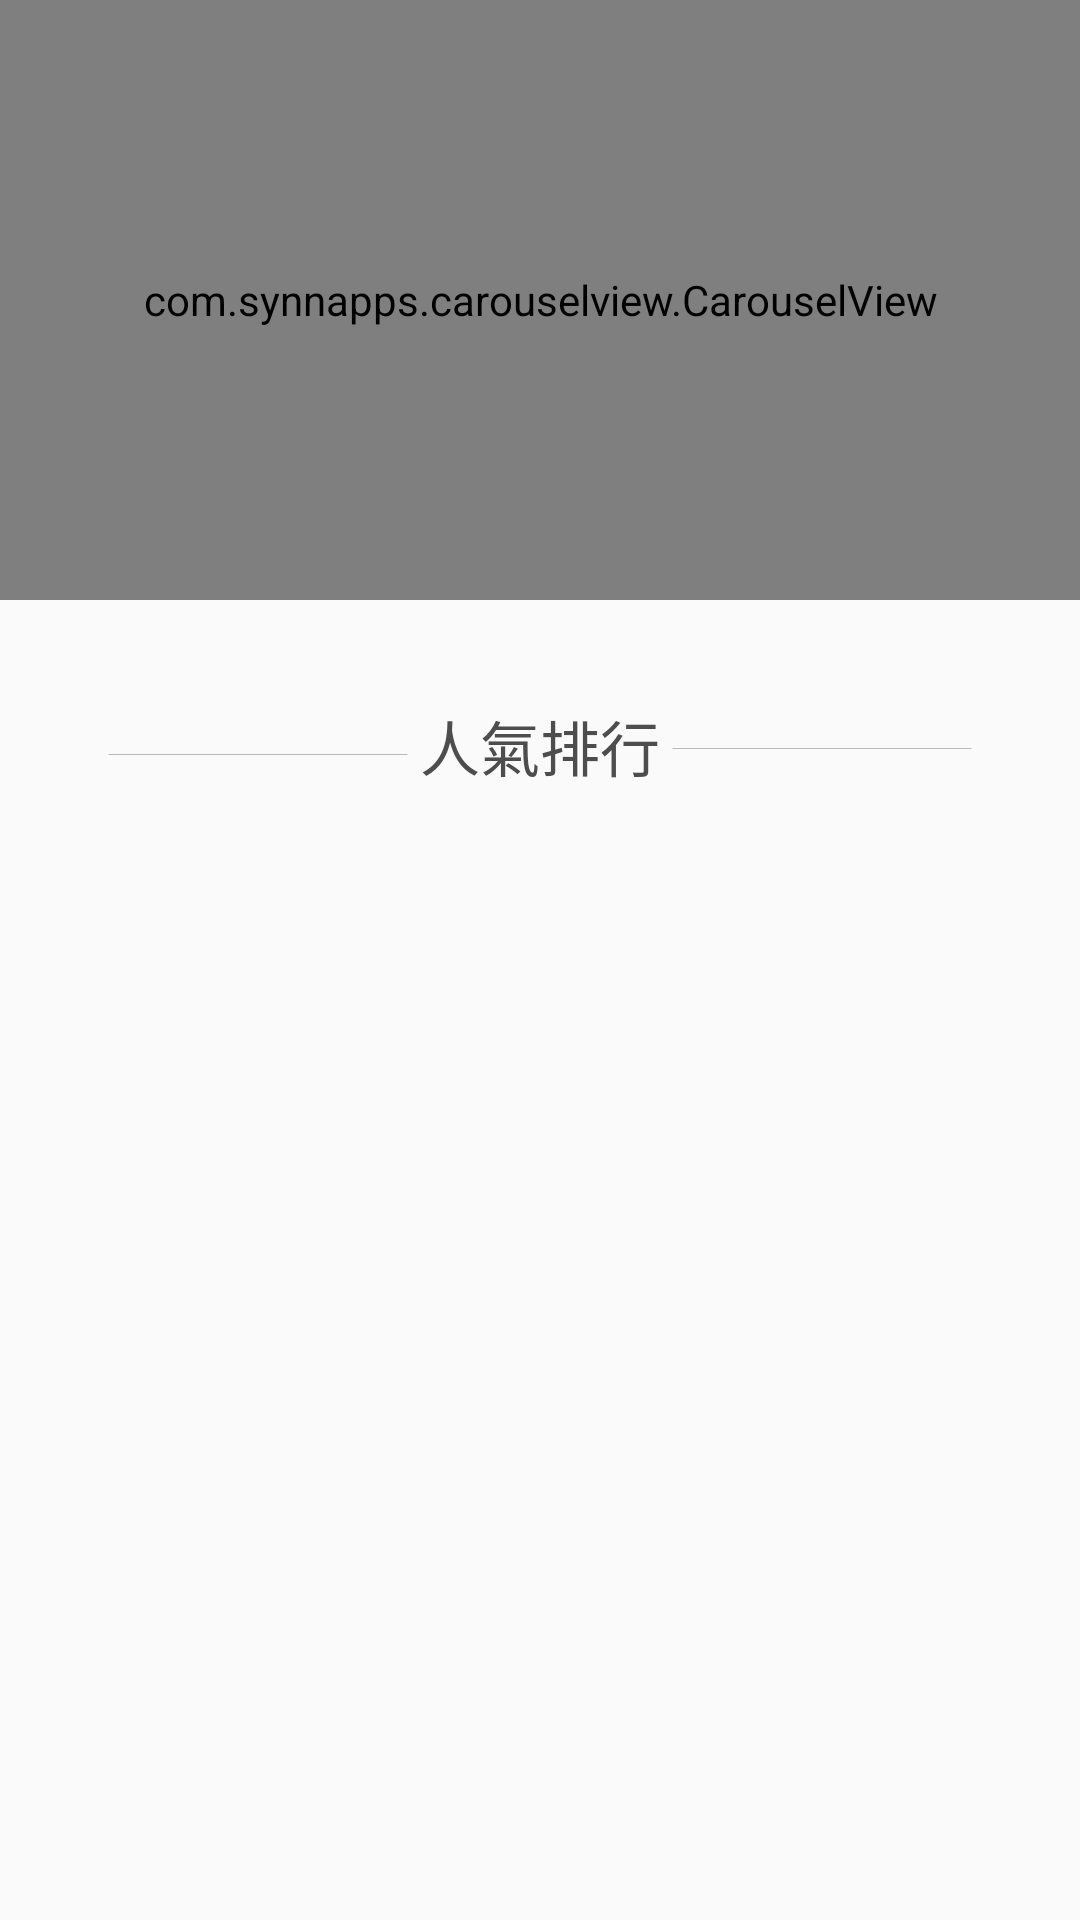

Here is an Android app screen rendered from its layout file. Give the layout XML and the strings, colors and styles it references.
<!-- AndroidManifest.xml: application theme AppTheme -->
<!-- res/layout/home.xml -->
<?xml version="1.0" encoding="utf-8"?>

<android.support.constraint.ConstraintLayout xmlns:android="http://schemas.android.com/apk/res/android"
    xmlns:app="http://schemas.android.com/apk/res-auto"
    xmlns:tools="http://schemas.android.com/tools"
    android:layout_width="match_parent"
    android:layout_height="match_parent"
    tools:layout_editor_absoluteY="25dp">

    <com.synnapps.carouselview.CarouselView
        android:id="@+id/carouselView"
        android:layout_width="match_parent"
        android:layout_height="200dp"
        app:fillColor="#FFFFFFFF"
        app:radius="4dp"
        app:slideInterval="3000"
        app:strokeColor="#FFF"
        app:strokeWidth="1dp" />

    <TextView
        android:id="@+id/textView7"
        android:layout_width="100dp"
        android:layout_height="wrap_content"
        android:layout_marginStart="36dp"
        android:layout_marginTop="42dp"
        android:background="@drawable/lineshape"
        app:layout_constraintStart_toStartOf="parent"
        app:layout_constraintTop_toBottomOf="@+id/carouselView" />

    <TextView
        android:id="@+id/textView6"
        android:layout_width="100dp"
        android:layout_height="15dp"
        android:layout_marginEnd="36dp"
        android:layout_marginTop="42dp"
        android:background="@drawable/lineshape"
        app:layout_constraintEnd_toEndOf="parent"
        app:layout_constraintTop_toBottomOf="@+id/carouselView" />

    <TextView
        android:id="@+id/textView5"
        android:layout_width="wrap_content"
        android:layout_height="wrap_content"
        android:layout_marginEnd="25dp"
        android:layout_marginStart="25dp"
        android:layout_marginTop="34dp"
        android:text="人氣排行"
        android:textColor="@color/colorSecond"
        android:textSize="20sp"
        app:layout_constraintEnd_toStartOf="@+id/textView6"
        app:layout_constraintStart_toEndOf="@+id/textView7"
        app:layout_constraintTop_toBottomOf="@+id/carouselView" />

    <android.support.v7.widget.RecyclerView
        android:id="@+id/recyclerview"
        android:layout_width="match_parent"
        android:layout_height="250dp"
        android:layout_marginTop="250dp"
        app:layout_constraintTop_toTopOf="parent"
        tools:layout_editor_absoluteX="0dp">
    </android.support.v7.widget.RecyclerView>


</android.support.constraint.ConstraintLayout>
<!-- resources referenced by this layout -->
<resources>
  <color name="colorSecond">#4d4d4d</color>
  <!-- drawable lineshape (drawable) -->
  <?xml version="1.0" encoding="utf-8"?>
  
  <shape xmlns:android="http://schemas.android.com/apk/res/android"
      android:shape="line">
      
      <stroke
          android:width="0.3dp"
          android:color="@color/whitegray"/>
      
      <size android:height="5dp" />
  </shape>
  <style name="AppTheme" parent="Theme.AppCompat.Light.NoActionBar">
          <item name="colorPrimary">@color/colorPrimary</item>
          <item name="colorPrimaryDark">@color/colorSecond</item>
          <item name="colorAccent">@color/colorSecond</item>
      </style>
  <color name="whitegray">#b9b9b9</color>
  <color name="colorPrimary">#1d82b2</color>
</resources>
